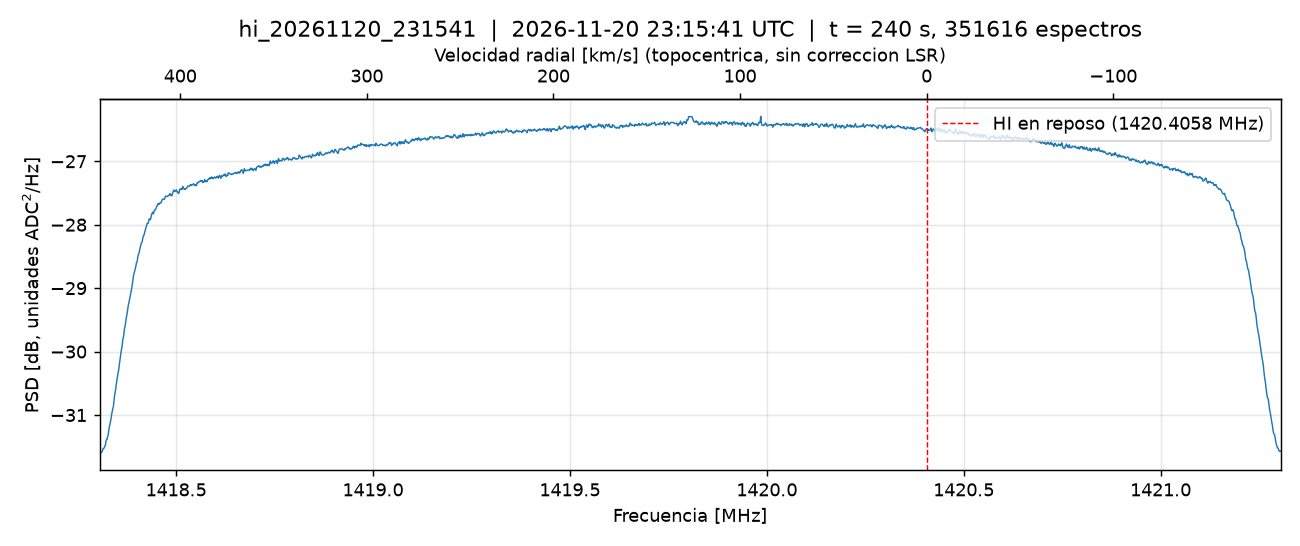

The file beside this chart, header and first rows:
freq_Hz, vel_km_s, psd_adc2_per_Hz, psd_dB
1.41830575e+09, 443.2, 0.0006963, -31.57
1.41830722e+09, 442.9, 0.0006935, -31.59
1.41830868e+09, 442.6, 0.0006918, -31.6
1.41831015e+09, 442.3, 0.0006935, -31.59
1.41831161e+09, 442, 0.0006949, -31.58
1.41831308e+09, 441.7, 0.0006979, -31.56
1.41831454e+09, 441.4, 0.0007032, -31.53
1.41831601e+09, 441.1, 0.0007034, -31.53
1.41831747e+09, 440.8, 0.0007051, -31.52
1.41831894e+09, 440.4, 0.0007097, -31.49
1.4183204e+09, 440.1, 0.000711, -31.48
1.41832187e+09, 439.8, 0.0007228, -31.41
1.41832333e+09, 439.5, 0.000727, -31.38
1.41832479e+09, 439.2, 0.0007275, -31.38
1.41832626e+09, 438.9, 0.000735, -31.34
1.41832772e+09, 438.6, 0.0007394, -31.31
1.41832919e+09, 438.3, 0.0007525, -31.23
1.41833065e+09, 438, 0.0007622, -31.18
1.41833212e+09, 437.7, 0.0007686, -31.14
1.41833358e+09, 437.4, 0.0007775, -31.09
1.41833505e+09, 437, 0.0007856, -31.05
1.41833651e+09, 436.7, 0.0007976, -30.98
1.41833798e+09, 436.4, 0.0008058, -30.94
1.41833944e+09, 436.1, 0.0008147, -30.89
1.41834091e+09, 435.8, 0.0008209, -30.86
1.41834237e+09, 435.5, 0.0008371, -30.77
1.41834384e+09, 435.2, 0.000853, -30.69
1.4183453e+09, 434.9, 0.0008629, -30.64
1.41834677e+09, 434.6, 0.0008734, -30.59
1.41834823e+09, 434.3, 0.0008901, -30.51
1.4183497e+09, 434, 0.0009003, -30.46
1.41835116e+09, 433.6, 0.0009137, -30.39
1.41835263e+09, 433.3, 0.0009236, -30.34
1.41835409e+09, 433, 0.0009353, -30.29
1.41835556e+09, 432.7, 0.0009503, -30.22
1.41835702e+09, 432.4, 0.0009644, -30.16
1.41835849e+09, 432.1, 0.0009831, -30.07
1.41835995e+09, 431.8, 0.0009962, -30.02
1.41836142e+09, 431.5, 0.001009, -29.96
1.41836288e+09, 431.2, 0.00102, -29.91
1.41836435e+09, 430.9, 0.001041, -29.82
1.41836581e+09, 430.6, 0.001051, -29.79
1.41836728e+09, 430.2, 0.001064, -29.73
1.41836874e+09, 429.9, 0.001086, -29.64
1.4183702e+09, 429.6, 0.001095, -29.61
1.41837167e+09, 429.3, 0.001108, -29.56
1.41837313e+09, 429, 0.001127, -29.48
1.4183746e+09, 428.7, 0.001139, -29.44
1.41837606e+09, 428.4, 0.001154, -29.38
1.41837753e+09, 428.1, 0.001173, -29.31
1.41837899e+09, 427.8, 0.001186, -29.26
1.41838046e+09, 427.5, 0.001196, -29.22
1.41838192e+09, 427.2, 0.001209, -29.17
1.41838339e+09, 426.8, 0.001221, -29.13
1.41838485e+09, 426.5, 0.001238, -29.07
1.41838632e+09, 426.2, 0.00125, -29.03
1.41838778e+09, 425.9, 0.001263, -28.99
1.41838925e+09, 425.6, 0.001281, -28.93
1.41839071e+09, 425.3, 0.001301, -28.86
1.41839218e+09, 425, 0.001322, -28.79
... 1,988 more rows
